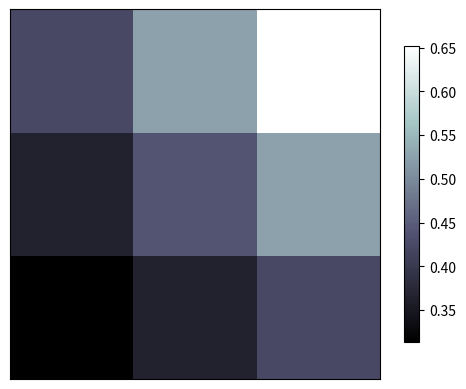

This chart was generated by the following Python code:
import matplotlib.pyplot as plt
import numpy as np

a = np.array([0.313660827978, 0.365348418405, 0.423733120134,
              0.365348418405, 0.439599930621, 0.525083754405,
              0.423733120134, 0.525083754405, 0.651536351379]).reshape(3, 3)

plt.imshow(a, interpolation='nearest', cmap='bone', origin='lower')
plt.colorbar(shrink=0.8)

plt.xticks(())
plt.yticks(())
plt.show()